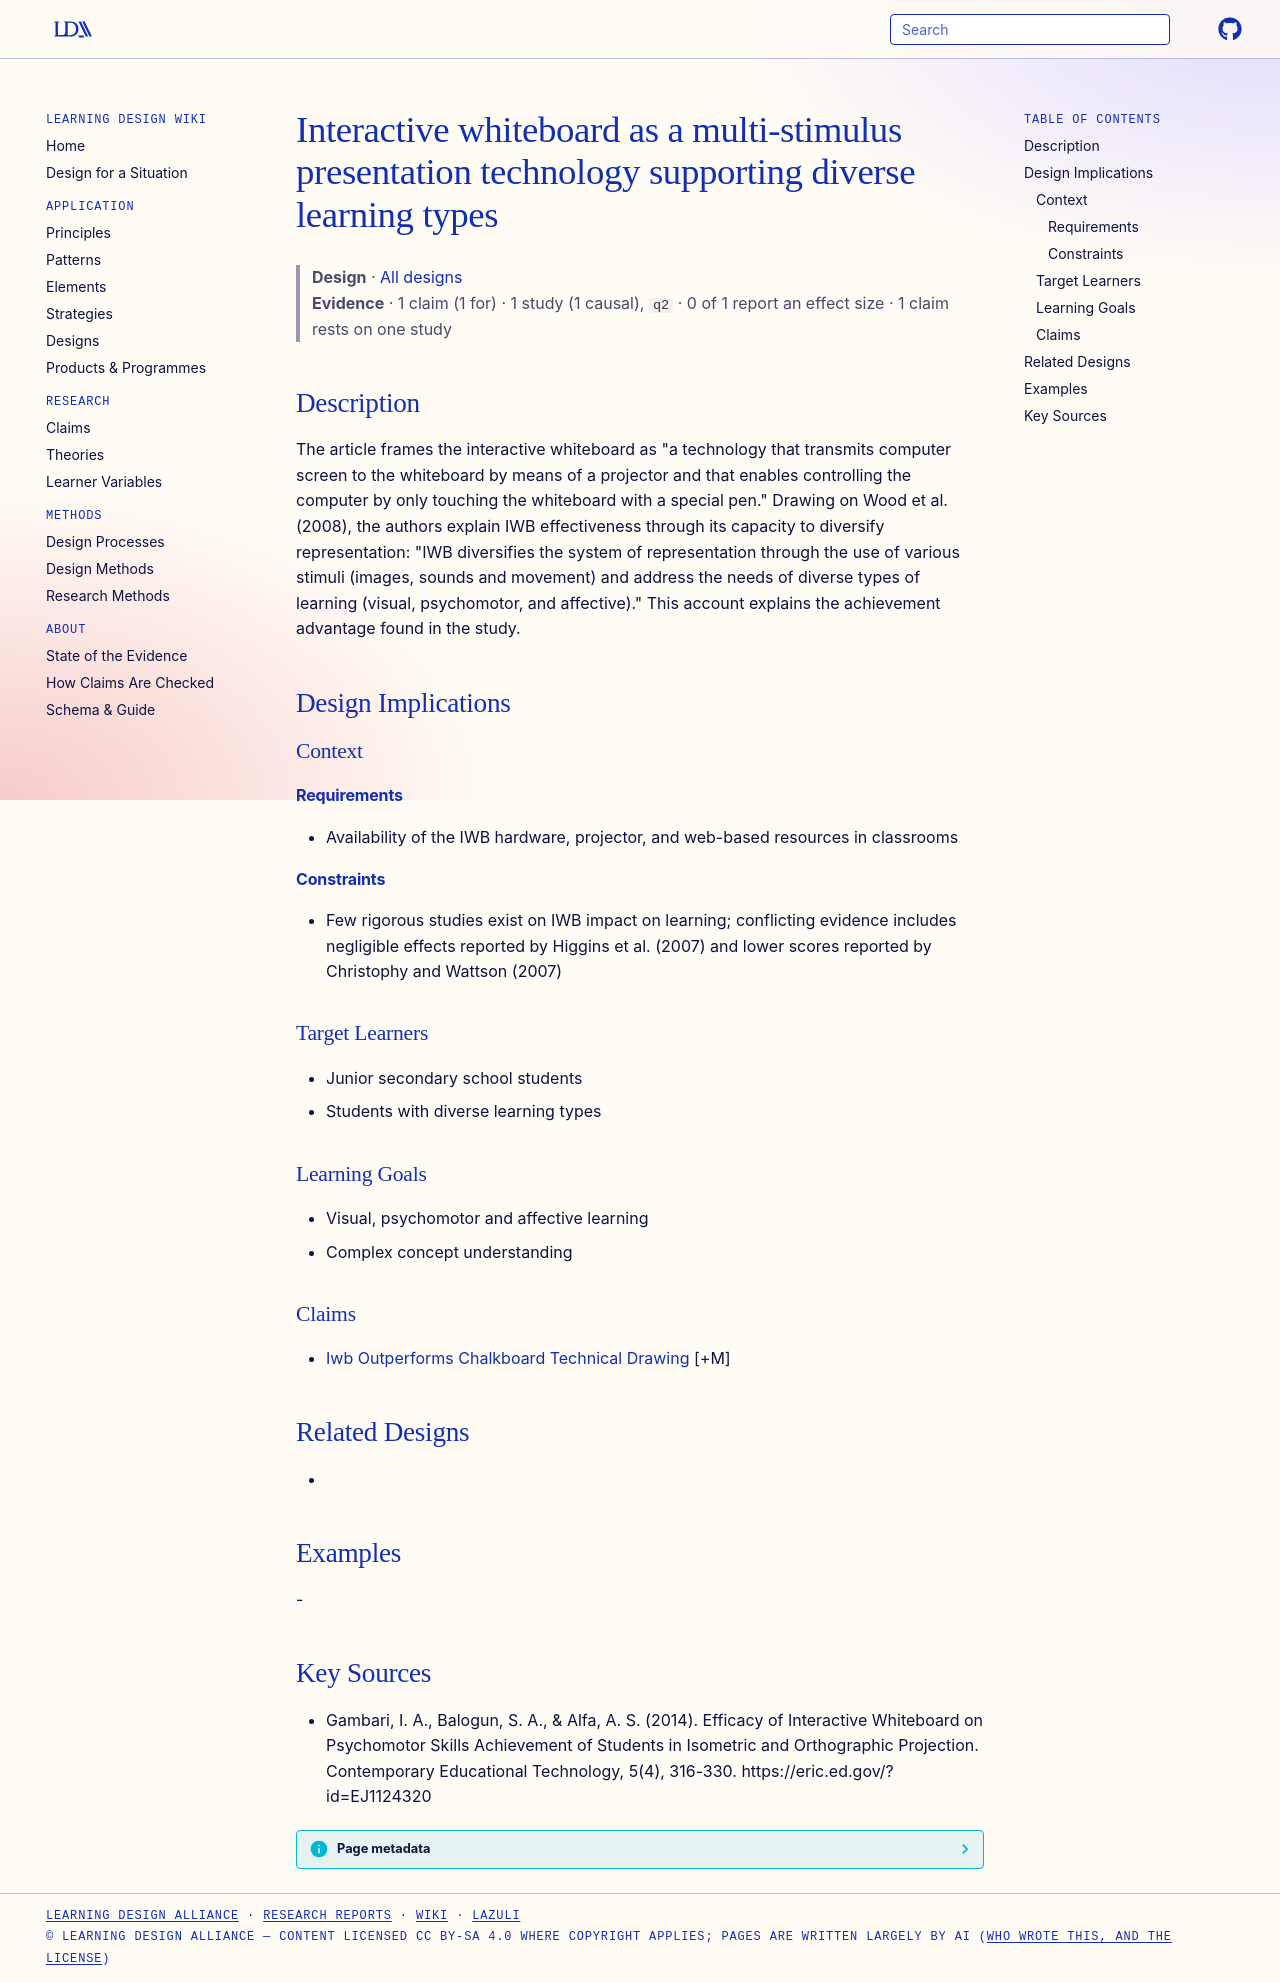

repository: Learning-Design-Alliance/learning-wiki · page: designs/iwb-multi-stimulus-diverse-learning-framework/index.html · generator: mkdocs

---
type: design
id: iwb-multi-stimulus-diverse-learning-framework
title: Interactive whiteboard as a multi-stimulus presentation technology supporting diverse learning types
description: "The article frames the interactive whiteboard as \"a technology that transmits computer screen to the whiteboard by means of a projector and that enables controlling the computer by only touching the whiteboard with a..."
status: review
generated:
  by: "process:settle-candidates"
  at: 2026-11-03
sources:
  - id: gambari-2014
    resource: "https://eric.ed.gov/?id=EJ1124320"
    title: "Gambari, I. A., Balogun, S. A., & Alfa, A. S. (2014). Efficacy of Interactive Whiteboard on Psychomotor Skills Achievement of Students in Isometric and Orthographic Projection. Contemporary Educational Technology, 5(4), 316-330. https://eric.ed.gov/?id=EJ1124320"
    author: "Gambari, I. A., Balogun, S. A., & Alfa, A. S"
---

# Interactive whiteboard as a multi-stimulus presentation technology supporting diverse learning types

> **Design** · [All designs](index.md)
> **Evidence** · 1 claim (1 for) · 1 study (1 causal), `q2` · 0 of 1 report an effect size · 1 claim rests on one study

## Description
The article frames the interactive whiteboard as "a technology that transmits computer screen to the whiteboard by means of a projector and that enables controlling the computer by only touching the whiteboard with a special pen." Drawing on Wood et al. (2008), the authors explain IWB effectiveness through its capacity to diversify representation: "IWB diversifies the system of representation through the use of various stimuli (images, sounds and movement) and address the needs of diverse types of learning (visual, psychomotor, and affective)." This account explains the achievement advantage found in the study.

## Design Implications

### Context
#### Requirements
- Availability of the IWB hardware, projector, and web-based resources in classrooms
#### Constraints
- Few rigorous studies exist on IWB impact on learning; conflicting evidence includes negligible effects reported by Higgins et al. (2007) and lower scores reported by Christophy and Wattson (2007)

### Target Learners
- Junior secondary school students
- Students with diverse learning types

### Learning Goals
- Visual, psychomotor and affective learning
- Complex concept understanding

### Claims
- [Iwb Outperforms Chalkboard Technical Drawing](../claims/iwb-outperforms-chalkboard-technical-drawing.md) [+M]

## Related Designs
- 

## Examples
-

## Key Sources
- Gambari, I. A., Balogun, S. A., & Alfa, A. S. (2014). Efficacy of Interactive Whiteboard on Psychomotor Skills Achievement of Students in Isometric and Orthographic Projection. Contemporary Educational Technology, 5(4), 316-330. https://eric.ed.gov/?id=EJ1124320
